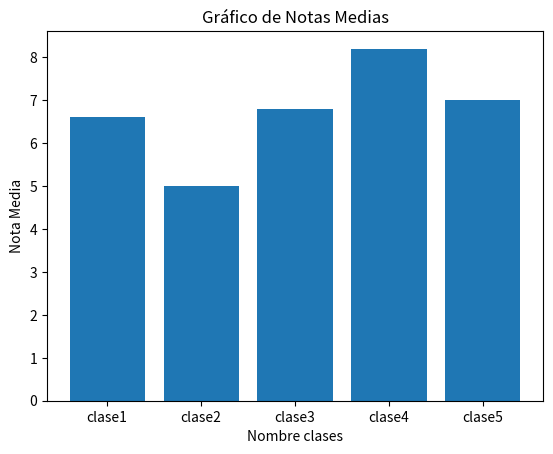

Python code for this plot:
import matplotlib.pyplot as plt

# Datos de ejemplo (reemplaza esto con tus propios datos)

listaClases = [
    {
        "clase1" : [8, 7, 2, 10, 6],
        "clase2" : [1, 4, 9, 3, 8],
        "clase3" : [3, 6, 9, 6, 10],
        "clase4" : [9, 7, 9, 10, 6],
        "clase5" : [5, 9, 9, 7, 5]
    }
]

def media (notas):
    suma = 0
    for elemento in notas:
        suma = suma + elemento
    media = suma / len(notas)
    return media

etiquetas = ["clase1", "clase2", "clase3", "clase4", "clase5"]
valores = [media(listaClases[0]["clase1"]), media(listaClases[0]["clase2"]) , media(listaClases[0]["clase3"]), media(listaClases[0]["clase4"]), media(listaClases[0]["clase5"])]

# Crear el gráfico de barras
plt.bar(etiquetas, valores)

# Agregar etiquetas y título
plt.xlabel('Nombre clases')
plt.ylabel('Nota Media')
plt.title('Gráfico de Notas Medias')

# Mostrar el gráfico
plt.show()
